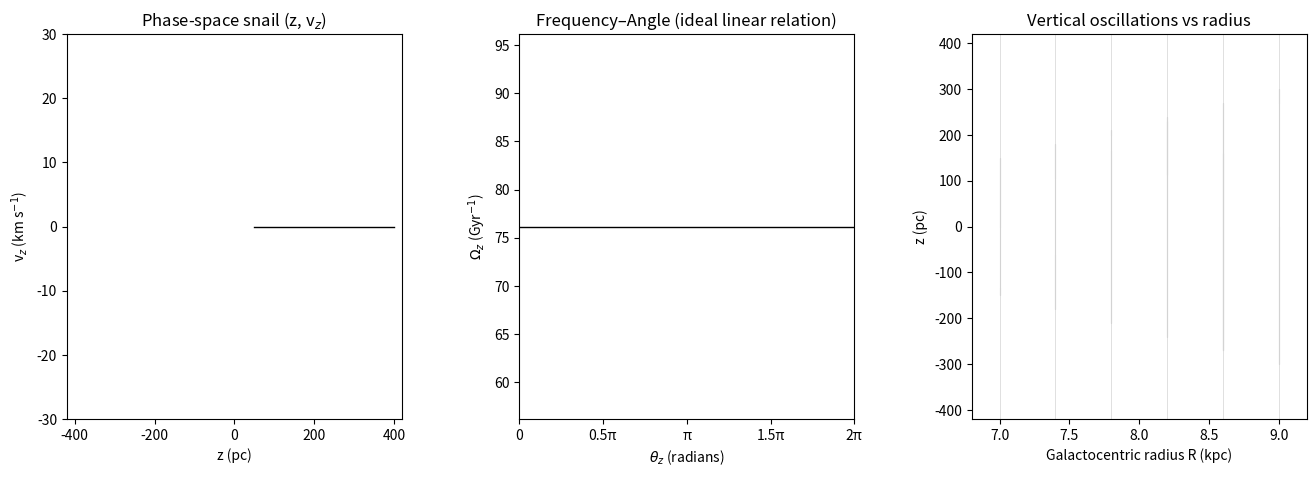

Write the Python code that produced this figure. (Note: this script raises an exception after producing the figure.)
import numpy as np
import matplotlib.pyplot as plt
import matplotlib.animation as animation

# =========================================================
# Physical constants / handy conversions
# =========================================================
PC_PER_KPC = 1000.0
# 1 km/s = 1.022712 kpc/Gyr -> 1 pc/Gyr = 0.001022712 km/s
KM_S_PER_PC_PER_GYR = 0.001022712

# =========================================================
# Vertical frequency model Ωz(R) [Gyr^-1]
# =========================================================
R0   = 8.2      # kpc (Sun)
Rd   = 2.6      # kpc (disc scale length)
Omega0 = 70.0   # Gyr^-1 (disc contribution at R0)
Omega_halo = 30.0  # Gyr^-1 (rough halo floor)

def Omega_z_R(R):
    """Vertical angular frequency at radius R [Gyr^-1]."""
    Omega_disk = Omega0 * np.exp(-(R - R0) / (2.0 * Rd))
    return np.sqrt(Omega_disk**2 + Omega_halo**2)

# =========================================================
# Snail (z, vz) model with slight anharmonicity
# =========================================================
A0_pc = 400.0       # normalization for amplitude dependence
alpha = 0.12        # anharmonic coefficient (makes snail wind)
wraps = 4           # target wraps by t_end

def Omega_z_RA(R, A_pc):
    """Amplitude- and radius-dependent vertical frequency [Gyr^-1]."""
    return Omega_z_R(R) * (1.0 - alpha * (A_pc / A0_pc)**2)

def snail_points(t_Gyr, R=R0, n_points=800):
    """
    Generate (z [pc], vz [km/s]) points for the phase-space snail at time t_Gyr,
    sampling a range of vertical amplitudes A.
    """
    A_pc = np.linspace(50.0, 400.0, n_points)  # vertical amplitudes (pc)
    # phase increasing with amplitude -> differential winding (wraps by t_end=1 Gyr)
    # We normalize so the highest amplitude accumulates ~wraps * 2π by t=1 Gyr.
    # Use the amplitude-dependent frequency to set phase:
    OmegaA = Omega_z_RA(R, A_pc)  # Gyr^-1
    # rescale to hit 'wraps' turns at A_max relative to A_min:
    OA_min, OA_max = OmegaA.min(), OmegaA.max()
    # define an effective phase using the relative spread in frequency
    theta = 2*np.pi*wraps * t_Gyr * (OmegaA - OA_min) / max(OA_max - OA_min, 1e-9)

    z_pc  = A_pc * np.cos(theta)
    vz_kms = (A_pc * OmegaA) * KM_S_PER_PC_PER_GYR * (-np.sin(theta))  # vz amplitude = A*Ω; convert to km/s
    return z_pc, vz_kms

# =========================================================
# Right panel: vertical oscillations vs radius
# =========================================================
def z_of_R_t(R_kpc, t_Gyr, A_pc=200.0, phase=0.0, decay=0.0):
    """z(t) [pc] for a given radius, amplitude, phase; optional exponential decay."""
    Om = Omega_z_R(R_kpc)
    z = A_pc * np.sin(Om * t_Gyr + phase)
    if decay > 0:
        z *= np.exp(-decay * t_Gyr)
    return z

# =========================================================
# Animation parameters
# =========================================================
frames = 100       # 10 s at 10 fps
fps    = 10
t_end  = 1.0       # Gyr
t_vals = np.linspace(0.0, t_end, frames)

# Radii to show (right panel)
n_stars = 6
R_list = np.linspace(7.0, 9.0, n_stars)        # kpc
A_list = np.linspace(150.0, 300.0, n_stars)    # pc (different amplitudes)
phi_list = np.linspace(0.0, np.pi, n_stars)    # phases
decay = 0.0                                    # set >0 for light damping (e.g., 0.1)

# Precompute faint tracks over time for the right panel
time_track = np.linspace(0, t_end, 600)
tracks = []
for i in range(n_stars):
    z_track = z_of_R_t(R_list[i], time_track, A_pc=A_list[i], phase=phi_list[i], decay=decay)
    tracks.append(z_track)

# =========================================================
# Figure and axes
# =========================================================
fig, axes = plt.subplots(1, 3, figsize=(16, 5))
plt.subplots_adjust(wspace=0.35)
ax1, ax2, ax3 = axes

# Left: (z, vz)
snail_ln, = ax1.plot([], [], 'k-', lw=1.0)
ax1.set_xlim(-420, 420)          # pc
ax1.set_ylim(-30, 30)            # km/s, typical thin-disc vz amplitude
ax1.set_xlabel("z (pc)")
ax1.set_ylabel("v$_z$ (km s$^{-1}$)")
ax1.set_title("Phase-space snail (z, v$_z$)")

# Middle: (θz, Ωz) ideal linear relation + moving point
theta_line, = ax2.plot([], [], 'k-', lw=1.0)
pt, = ax2.plot([], [], 'ro', ms=6)
ax2.set_xlim(0, 2*np.pi)
# show Ωz around Solar value
Omega_center = Omega_z_R(R0)
ax2.set_ylim(Omega_center - 20, Omega_center + 20)  # ±20 Gyr^-1 window
ax2.set_xlabel(r"$\theta_z$ (radians)")
ax2.set_ylabel(r"$\Omega_z$ (Gyr$^{-1}$)")
ax2.set_title("Frequency–Angle (ideal linear relation)")
ax2.set_xticks([0, 0.5*np.pi, np.pi, 1.5*np.pi, 2*np.pi])
ax2.set_xticklabels(["0", "0.5π", "π", "1.5π", "2π"])

# Right: z vs R with faint tracks + moving dots
# Faint vertical guides at shown radii
for R in R_list:
    ax3.plot([R, R], [-420, 420], color='lightgray', lw=0.5, zorder=0)

colors = plt.cm.plasma(np.linspace(0, 1, n_stars))
# Faint tracks (time history) at each radius
for i, R in enumerate(R_list):
    ax3.plot(np.full_like(time_track, R), tracks[i], color='lightgray', lw=0.8, zorder=0)

pts = [ax3.plot([], [], marker='o', linestyle='None', color=colors[i], markersize=6, zorder=3)[0]
       for i in range(n_stars)]

ax3.set_xlim(R_list.min()-0.2, R_list.max()+0.2)
ax3.set_ylim(-420, 420)  # pc
ax3.set_xlabel("Galactocentric radius R (kpc)")
ax3.set_ylabel("z (pc)")
ax3.set_title("Vertical oscillations vs radius")

# Shared time label
time_text = fig.text(0.5, 0.05, '', ha='center', fontsize=12)

# =========================================================
# Animation init/update
# =========================================================
def init():
    snail_ln.set_data([], [])
    theta_line.set_data([], [])
    pt.set_data([], [])
    for p in pts:
        p.set_data([], [])
    time_text.set_text('')
    return [snail_ln, theta_line, pt, *pts, time_text]

def update(frame):
    t = t_vals[frame]

    # Left panel: snail (use R0 for the sample)
    z_pc, vz_kms = snail_points(t, R=R0)
    snail_ln.set_data(z_pc, vz_kms)

    # Middle panel: ideal linear Ω–θ relation (slope ∝ t)
    theta = np.linspace(0, 2*np.pi, 600)
    # Line passes through (π, Ω_center) with slope increasing with time
    slope = 8.0 * t / (2*np.pi)   # choose scale so by t=1 Gyr it's clearly tilted
    Omega_line = Omega_center + slope * (theta - np.pi) * (2*np.pi)
    theta_line.set_data(theta, Omega_line)
    # Moving point runs from θ=0→2π over the interval
    theta_pt = 2*np.pi * (t % 1.0)
    Omega_pt = Omega_center + slope * (theta_pt - np.pi) * (2*np.pi)
    pt.set_data(theta_pt, Omega_pt)

    # Right panel: moving dots at fixed radii
    for i, p in enumerate(pts):
        z_now = z_of_R_t(R_list[i], t, A_pc=A_list[i], phase=phi_list[i], decay=decay)
        p.set_data(R_list[i], z_now)

    time_text.set_text(f"t = {t:.2f} Gyr")
    return [snail_ln, theta_line, pt, *pts, time_text]

ani = animation.FuncAnimation(fig, update, frames=frames, init_func=init, blit=True)

# Save (requires ffmpeg)
ani.save("Gaia_snail_threepanel_physical_units.mp4", writer="ffmpeg", fps=fps)
plt.close(fig)
print("Saved: Gaia_snail_threepanel_physical_units.mp4")
